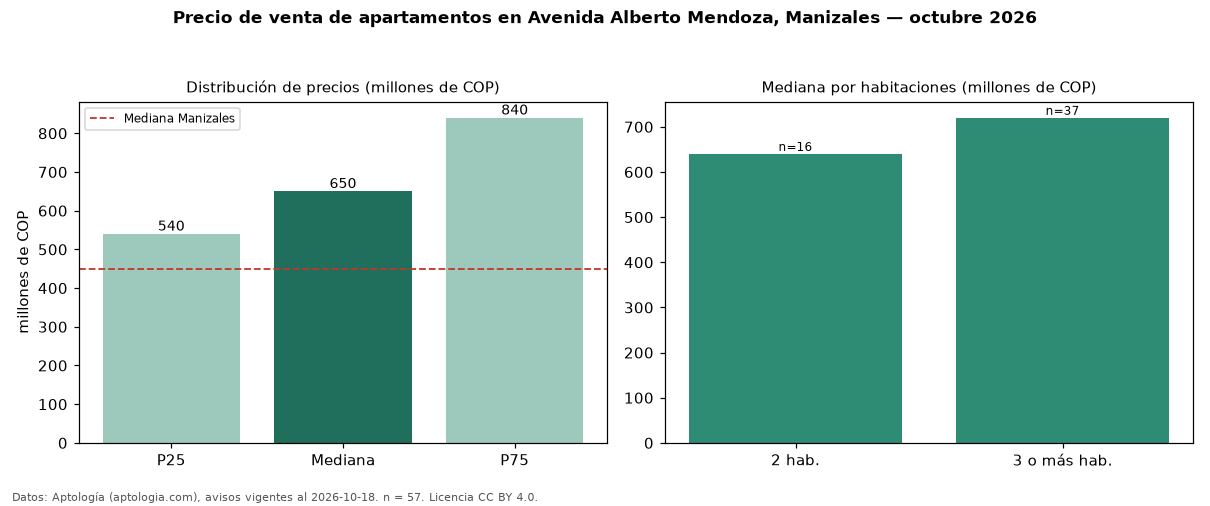

Values plotted in this chart, from the file beside it:
seccion, metrica, valor, moneda, n
precio, p25, 540000000, COP, 57
precio, mediana, 650000000, COP, 57
precio, p75, 840000000, COP, 57
precio, minimo, 300000000, COP, 57
precio, maximo, 1750000000, COP, 57
m2, mediana_precio_m2, 8076923, COP, 57
m2, area_mediana_m2, 87.0, m2, 57
admin, mediana_admin_mes, 347500, COP, 30
banos, mediana_banos, 2.0, , 
parqueadero, pct_con_parqueadero, 100.0, %, 57
estrato, estrato_mas_frecuente, 6, , 55
habitaciones, 2, 640000000, COP, 16
habitaciones, 3+, 720000000, COP, 37
ciudad, mediana_ciudad_referencia, 450000000, COP, 
ciudad, mediana_m2_ciudad, 5653956, COP, 
fuente, fecha_datos, 2026-10-18, , 
fuente, atribucion, https://www.aptologia.com/venta/manizale…, , 
fuente, licencia, CC BY 4.0, , 
